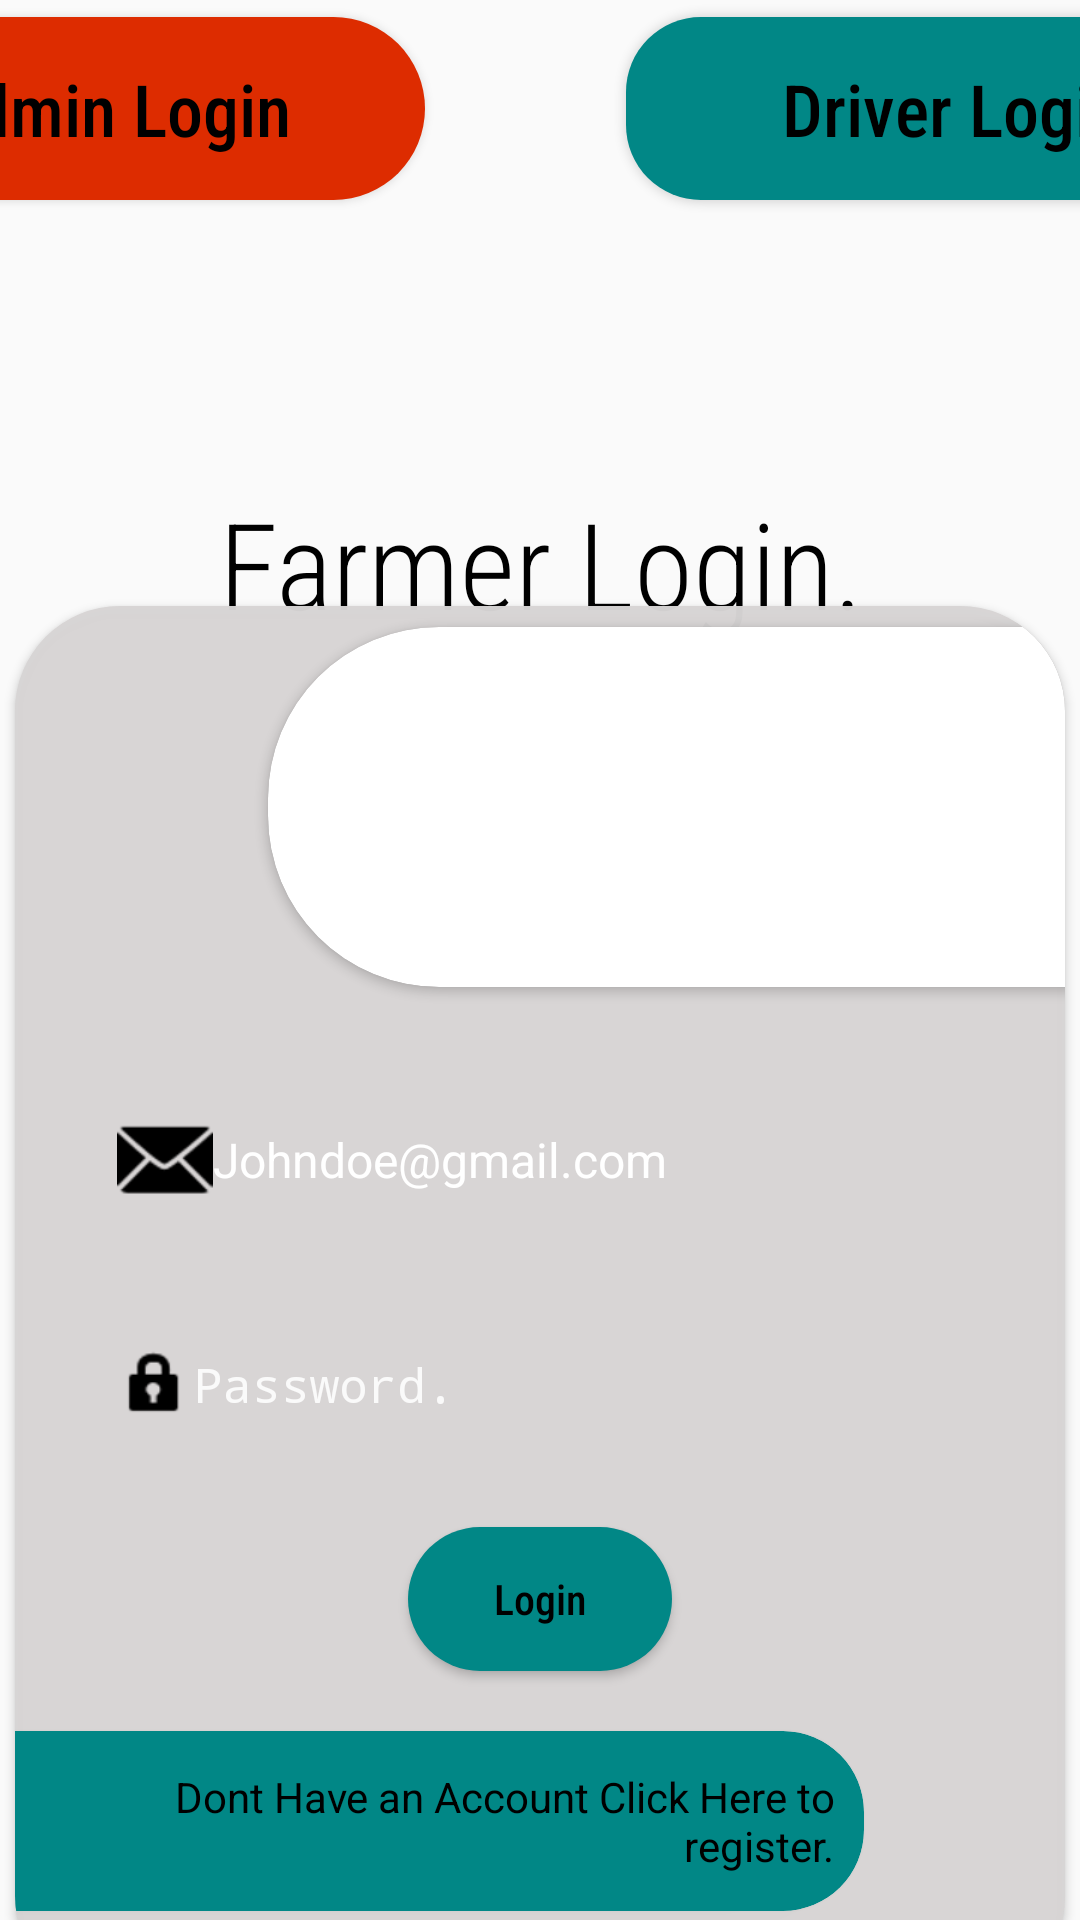

Layout XML and referenced resources for this Android screen:
<!-- AndroidManifest.xml: application theme Theme.Design.Light -->
<!-- res/layout/activity_login.xml -->
<?xml version="1.0" encoding="utf-8"?>

<androidx.constraintlayout.widget.ConstraintLayout
        xmlns:android="http://schemas.android.com/apk/res/android"
                                                   xmlns:app="http://schemas.android.com/apk/res-auto"
                                                   xmlns:tools="http://schemas.android.com/tools"
                                                   android:layout_width="match_parent"
                                                   android:layout_height="match_parent"
                                                   android:background="@drawable/loginback"
                                                   tools:context=".Login" android:textAlignment="center">

    <LinearLayout
            android:layout_width="match_parent"
            android:layout_height="wrap_content"
            android:gravity="right|center_horizontal|center_vertical"
            android:orientation="vertical" app:layout_constraintTop_toTopOf="parent"
            app:layout_constraintStart_toStartOf="parent" android:layout_marginBottom="72dp"
            app:layout_constraintBottom_toTopOf="@+id/button18" app:layout_constraintEnd_toEndOf="parent"
            android:id="@+id/linearLayout"/>
    <TextView
            android:id="@+id/textView3"
            android:layout_width="375dp"
            android:layout_height="55dp"
            android:fontFamily="sans-serif-condensed-light"
            android:text="@string/login"
            android:textColor="#000000"
            android:textSize="40sp"
            android:textStyle="normal"
            android:textAlignment="center"
            app:layout_constraintEnd_toEndOf="parent"
            app:layout_constraintTop_toTopOf="parent"
            app:layout_constraintBottom_toBottomOf="parent" app:layout_constraintVertical_bias="0.275"
            app:layout_constraintStart_toStartOf="parent"/>
    <androidx.cardview.widget.CardView
            android:layout_width="350dp"
            android:layout_height="465dp"
            android:fadingEdge="none"
            app:cardBackgroundColor="#DDD8D5D5"
            app:cardCornerRadius="35dp"
            app:layout_constraintBottom_toBottomOf="parent" app:layout_constraintStart_toStartOf="parent"
            app:layout_constraintEnd_toEndOf="parent" app:layout_constraintTop_toBottomOf="@+id/textView3"
            android:id="@+id/cardView6" android:layout_marginTop="13dp">

        <LinearLayout
            android:layout_width="match_parent"
            android:layout_height="match_parent"
            android:background="#C8D8D5D5"
            android:gravity="center|center_horizontal"
            android:orientation="vertical">

            <androidx.cardview.widget.CardView
                android:layout_width="match_parent"
                android:layout_height="wrap_content"
                android:layout_marginStart="27dp"
                android:layout_marginTop="7dp"
                android:layout_marginEnd="-88dp"
                android:layout_marginBottom="10dp"
                android:visibility="visible"
                app:cardBackgroundColor="#FFFFFF"
                app:cardCornerRadius="57dp">

                <LinearLayout
                    android:layout_width="match_parent"
                    android:layout_height="wrap_content"
                    android:layout_marginEnd="10dp"
                    android:gravity="left|center_vertical"
                    android:orientation="vertical">

                    <ImageView
                        android:id="@+id/imageView2"
                        android:layout_width="150dp"
                        android:layout_height="120dp"
                        android:contentDescription="TO DO"
                        android:scaleType="centerCrop"
                        app:srcCompat="@drawable/clover" />
                </LinearLayout>
            </androidx.cardview.widget.CardView>


            <EditText
                android:id="@+id/editTextTextEmailAddress2"
                android:layout_width="300dp"
                android:layout_height="55dp"
                android:layout_marginTop="20dp"
                android:background="@drawable/edit_text_border"
                android:drawableStart="@android:drawable/ic_dialog_email"
                android:drawableTint="#000000"
                android:ems="10"

                android:hint="Johndoe@gmail.com"
                android:inputType="textEmailAddress"
                android:paddingLeft="9dp"
                android:singleLine="true"
                android:textAppearance="@style/TextAppearance.AppCompat.Display2"
                android:textColor="#000000"
                android:textColorHint="@color/white"
                android:textSize="16sp" />

            <EditText
                android:id="@+id/editTextTextPassword2"
                style="@style/Widget.MaterialComponents.TextInputLayout.OutlinedBox"
                android:layout_width="300dp"
                android:layout_height="55dp"
                android:layout_marginTop="20dp"
                android:background="@drawable/edit_text_border"
                android:drawableStart="@android:drawable/ic_lock_idle_lock"
                android:drawableTint="#000000"
                android:ems="10"
                android:hint="Password."
                android:inputType="textPassword"
                android:paddingLeft="9dp"
                android:singleLine="true"
                android:textAppearance="@style/TextAppearance.AppCompat.Display2"
                android:textColor="#000000"
                android:textColorHint="#FAFAFA"
                android:textSize="16sp" />

            <Button
                android:id="@+id/button2login"
                android:layout_width="wrap_content"
                android:layout_height="48dp"
                android:layout_marginTop="20dp"
                android:layout_marginBottom="13dp"
                android:background="@drawable/roundbuttongren"
                android:fontFamily="sans-serif-condensed-medium"
                android:text="Login"
                android:textAppearance="@style/TextAppearance.AppCompat.Body2"
                android:textColor="@color/black" />

            <RelativeLayout
                android:layout_width="match_parent"
                android:layout_height="wrap_content">

                <androidx.cardview.widget.CardView
                    android:layout_width="495dp"
                    android:layout_height="wrap_content"
                    android:layout_alignParentStart="true"
                    android:layout_alignParentEnd="true"
                    android:layout_marginStart="-88dp"
                    android:layout_marginTop="7dp"
                    android:layout_marginEnd="67dp"
                    android:layout_marginBottom="10dp"
                    android:visibility="visible"
                    app:cardBackgroundColor="@color/teal_700"
                    app:cardCornerRadius="27dp">

                    <LinearLayout
                        android:layout_width="match_parent"
                        android:layout_height="wrap_content"
                        android:layout_marginRight="10dp"
                        android:gravity="right|center_horizontal|center_vertical"
                        android:orientation="vertical">

                        <Button
                            android:id="@+id/button3"
                            style="@style/Widget.AppCompat.Button.Borderless"
                            android:layout_width="260dp"
                            android:layout_height="60dp"
                            android:background="#00FFFFFF"
                            android:backgroundTint="#00FFFFFF"
                            android:gravity="right|center_vertical"
                            android:text="Dont Have an Account Click Here to register."
                            android:textAppearance="@style/TextAppearance.AppCompat.Body1"
                            android:textColor="#000000" />
                    </LinearLayout>
                </androidx.cardview.widget.CardView>
            </RelativeLayout>

            <LinearLayout
                android:layout_width="match_parent"
                android:layout_height="match_parent"
                android:layout_marginRight="10dp"
                android:gravity="right|center_horizontal|center_vertical"
                android:orientation="vertical" />

        </LinearLayout>
    </androidx.cardview.widget.CardView>

    <Button
        android:id="@+id/button18"
        android:layout_width="219dp"
        android:layout_height="61dp"
        android:layout_marginStart="50dp"
        android:layout_marginTop="23dp"
        android:layout_marginBottom="112dp"
        android:background="@drawable/roundbuttongren"
        android:fontFamily="sans-serif-condensed-medium"
        android:text="Driver Login"
        android:textAppearance="@style/TextAppearance.AppCompat.Body2"
        android:textColor="@color/black"
        android:textSize="24sp"
        app:layout_constraintBottom_toTopOf="@+id/textView3"
        app:layout_constraintEnd_toEndOf="parent"
        app:layout_constraintStart_toEndOf="@+id/button19"
        app:layout_constraintTop_toTopOf="parent" />

    <Button
        android:id="@+id/button19"
        android:layout_width="209dp"
        android:layout_height="61dp"
        android:layout_marginTop="23dp"
        android:layout_marginEnd="17dp"
        android:layout_marginBottom="112dp"
        android:background="@drawable/roundbox"
        android:fontFamily="sans-serif-condensed-medium"
        android:text="Admin Login"
        android:textAppearance="@style/TextAppearance.AppCompat.Body2"
        android:textColor="@color/black"
        android:textSize="24sp"
        app:layout_constraintBottom_toTopOf="@+id/textView3"
        app:layout_constraintEnd_toStartOf="@+id/button18"
        app:layout_constraintStart_toStartOf="parent"
        app:layout_constraintTop_toTopOf="parent" />


</androidx.constraintlayout.widget.ConstraintLayout>
<!-- resources referenced by this layout -->
<resources>
  <!-- drawable roundbox (drawable-v24) -->
  <?xml version="1.0" encoding="utf-8"?>
  
  <shape xmlns:android="http://schemas.android.com/apk/res/android"
      android:shape="rectangle">
      <solid android:color="#DD2C00" />
      <corners android:radius="50dp" />
  
  </shape>
  <!-- drawable roundbuttongren (drawable) -->
  <?xml version="1.0" encoding="utf-8"?>
  
  <shape xmlns:android="http://schemas.android.com/apk/res/android">
      <solid android:color="@color/teal_700" />
      <corners android:radius="25dp" />
  </shape>
  <string name="login">Farmer Login.</string>
  <!-- not gathered from this repository: default colours our renderer supplied (Android Studio template values) -->
  <color name="teal_700">#FF018786</color>
  <color name="black">#FF000000</color>
  <color name="white">#FFFFFFFF</color>
</resources>
